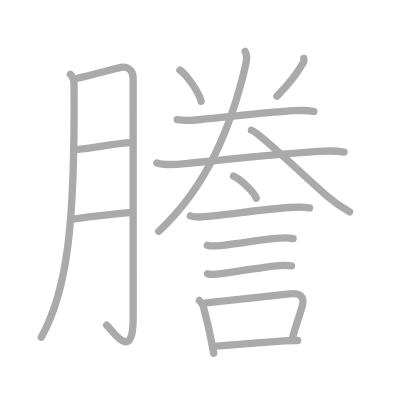
t = 0.00 s
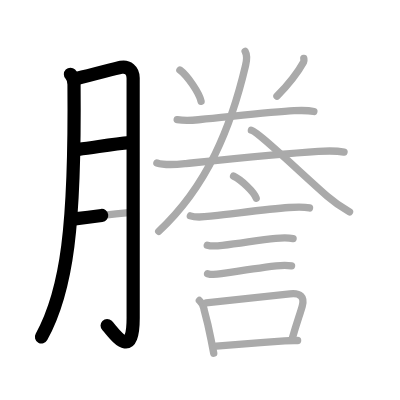
t = 3.50 s
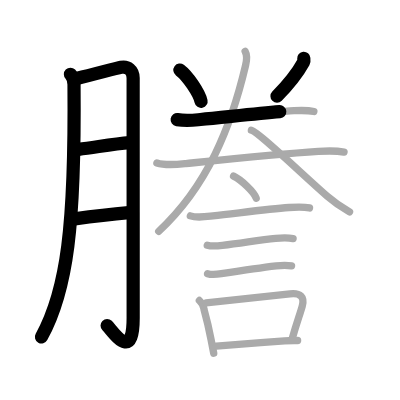
t = 6.75 s
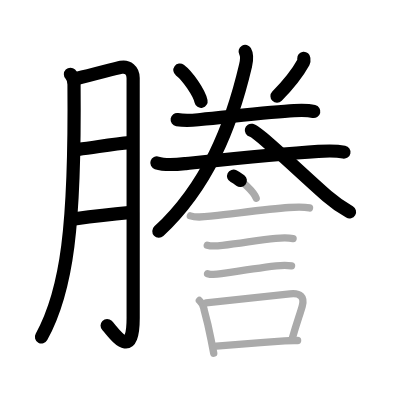
t = 10.25 s
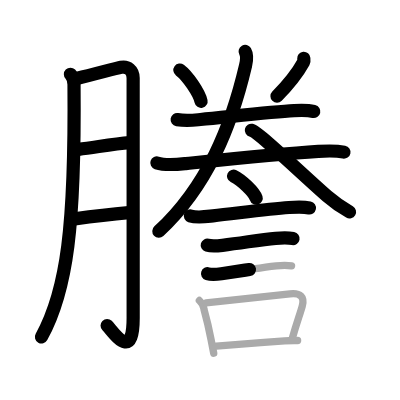
t = 13.50 s
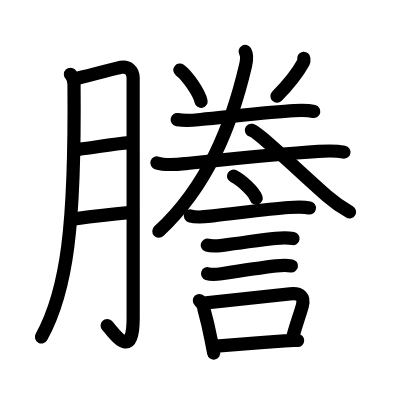
t = 17.00 s

The animated SVG that drew these frames (rendered in a browser with its animation timeline set to each time). Animation: 17 SMIL elements (animate=17); one cycle of 17.00 s.

<?xml version="1.0" standalone="no"?>
<!DOCTYPE svg PUBLIC "-//W3C//DTD SVG 1.1//EN"   "http://www.w3.org/Graphics/SVG/1.1/DTD/svg11.dtd">
<svg width="400px" height="400px"  version="1.1" xmlns="http://www.w3.org/2000/svg">
  <defs>
    <marker id="Triangle" viewBox="0 0 10 10" refX="0" refY="5" markerUnits="strokeWidth" markerWidth="3" style="stroke-opacity:0%;fill:#aaaaaa;" markerHeight="2" orient="auto">
      <path d="M 0 0 L 10 5 L 0 10 z" />
    </marker>
    
    <marker id="Arrow" viewBox="0 0 10 10" refX="5" refY="5" markerUnits="strokeWidth" markerWidth="1.8" style="stroke-opacity:0%;fill:#770000;" markerHeight="2" orient="auto">
      <path d="M 0 4 L 6 4 L 4 1 L 10 5 L 4 9 L 6 6 L 0 6 z" />
        <circle cx="5" cy="5" r="5" />
      </marker>
    
    <marker id="TriangleRed" viewBox="0 0 10 10" refX="0" refY="5" markerUnits="strokeWidth" markerWidth="3" style="stroke-opacity:0%;fill:#CC0000;" markerHeight="2" orient="auto">
      <path d="M 0 0 L 10 5 L 0 10 z" />
    </marker>
    
    <marker id="ArrowRed" viewBox="0 0 10 10" refX="5" refY="5" markerUnits="strokeWidth" markerWidth="1.8" style="stroke-opacity:0%;fill:#CC0000;" markerHeight="2" orient="auto">
      <path d="M 0 4 L 6 4 L 4 1 L 10 5 L 4 9 L 6 6 L 0 6 z" />
        <circle cx="5" cy="5" r="5" />
      </marker>
    
  </defs>
  
  <path style="fill:#ffffff; fill-opacity:100%; fill-rule:evenodd; stroke-width:0;" d="M 0 0 L 400px 0 L 400px 400px L 0 400px L 0 0" />

  <g transform="scale(3.6697247706422 3.6697247706422)">
<path style="fill:none; fill-opacity:0%; fill-rule:evenodd; stroke:#aaaaaa; stroke-opacity:100%; stroke-width: 1.5pt; stroke-linejoin:round; stroke-linecap:round;" d="M19.19 20.24c0.73 0.73 0.97 1.39 0.98 2.8c0.33 38.46-1.89 56.21-8.92 68.85"></path>
<path style="fill:none; fill-opacity:0%; fill-rule:evenodd; stroke:#aaaaaa; stroke-opacity:100%; stroke-width: 1.5pt; stroke-linejoin:round; stroke-linecap:round;" d="M21.15 21.31c4.47-1.06 10.41-2.68 11.85-2.96c1.74-0.35 3.28 0.78 3.28 2.92c0 3.23 0.01 46.97 0.01 65.3c0 12.61-5.54 3.55-7.21 2.04"></path>
<path style="fill:none; fill-opacity:0%; fill-rule:evenodd; stroke:#aaaaaa; stroke-opacity:100%; stroke-width: 1.5pt; stroke-linejoin:round; stroke-linecap:round;" d="M21.4 40.7c4.85-0.58 9.22-1.45 14.01-1.82"></path>
<path style="fill:none; fill-opacity:0%; fill-rule:evenodd; stroke:#aaaaaa; stroke-opacity:100%; stroke-width: 1.5pt; stroke-linejoin:round; stroke-linecap:round;" d="M20.35 59.65c4.65-0.65 9.9-1.28 14.73-1.7"></path>
<path style="fill:none; fill-opacity:0%; fill-rule:evenodd; stroke:#aaaaaa; stroke-opacity:100%; stroke-width: 1.5pt; stroke-linejoin:round; stroke-linecap:round;" d="M49.02 19.09c2.04 1.5 5.26 6.18 5.77 8.52"></path>
<path style="fill:none; fill-opacity:0%; fill-rule:evenodd; stroke:#aaaaaa; stroke-opacity:100%; stroke-width: 1.5pt; stroke-linejoin:round; stroke-linecap:round;" d="M82.78 15.89c0.02 0.25 0.14 0.68-0.04 1c-1.37 2.48-3.25 5.23-7.27 9.32"></path>
<path style="fill:none; fill-opacity:0%; fill-rule:evenodd; stroke:#aaaaaa; stroke-opacity:100%; stroke-width: 1.5pt; stroke-linejoin:round; stroke-linecap:round;" d="M48.28 32.6c2.59 0.4 4.41 0.15 6.35-0.03c7.12-0.66 19.38-2.09 25.5-2.41c1.76-0.09 3.66-0.17 5.4 0.23"></path>
<path style="fill:none; fill-opacity:0%; fill-rule:evenodd; stroke:#aaaaaa; stroke-opacity:100%; stroke-width: 1.5pt; stroke-linejoin:round; stroke-linecap:round;" d="M42.75 44.39c2.37 0.79 5.44 0.44 7.87 0.19c9.71-0.99 25.15-2.6 36.12-3.32c2.39-0.16 4.65-0.27 7.01 0.2"></path>
<path style="fill:none; fill-opacity:0%; fill-rule:evenodd; stroke:#aaaaaa; stroke-opacity:100%; stroke-width: 1.5pt; stroke-linejoin:round; stroke-linecap:round;" d="M66.8 14c0.57 1 0.43 2.53 0.12 3.84C63 34.5 56.5 50.75 43.25 63.04"></path>
<path style="fill:none; fill-opacity:0%; fill-rule:evenodd; stroke:#aaaaaa; stroke-opacity:100%; stroke-width: 1.5pt; stroke-linejoin:round; stroke-linecap:round;" d="M68.5 35.5c1.88 0.42 14.18 12.32 20.6 17.9c1.97 1.71 3.91 3.04 6.15 4.35"></path>
<path style="fill:none; fill-opacity:0%; fill-rule:evenodd; stroke:#aaaaaa; stroke-opacity:100%; stroke-width: 1.5pt; stroke-linejoin:round; stroke-linecap:round;" d="M63.65 48c2.18 1.06 5.62 4.35 6.16 6"></path>
<path style="fill:none; fill-opacity:0%; fill-rule:evenodd; stroke:#aaaaaa; stroke-opacity:100%; stroke-width: 1.5pt; stroke-linejoin:round; stroke-linecap:round;" d="M51.87 58.83c1.83 0.62 4.3 0.21 6.14 0c6.84-0.75 15.08-1.89 20.73-2.28c1.84-0.13 3.78-0.26 5.6 0.11"></path>
<path style="fill:none; fill-opacity:0%; fill-rule:evenodd; stroke:#aaaaaa; stroke-opacity:100%; stroke-width: 1.5pt; stroke-linejoin:round; stroke-linecap:round;" d="M56.48 66.81c1.24 0.36 2.87 0.18 4.14 0.04c5.54-0.62 10.06-1.53 14.5-1.9c1.53-0.13 3.23-0.22 4.75 0.05"></path>
<path style="fill:none; fill-opacity:0%; fill-rule:evenodd; stroke:#aaaaaa; stroke-opacity:100%; stroke-width: 1.5pt; stroke-linejoin:round; stroke-linecap:round;" d="M56.56 74.58c1.12 0.35 2.63 0.18 3.77 0c4.52-0.69 11.13-1.66 14.92-2.12c1.43-0.17 2.77-0.26 4.2 0"></path>
<path style="fill:none; fill-opacity:0%; fill-rule:evenodd; stroke:#aaaaaa; stroke-opacity:100%; stroke-width: 1.5pt; stroke-linejoin:round; stroke-linecap:round;" d="M54.33 81.89c0.7 0.7 1.21 1.37 1.25 2.37c0.61 2.21 1.3 4.94 1.93 8.24c0.25 1.32 0.5 2.59 0.73 3.75"></path>
<path style="fill:none; fill-opacity:0%; fill-rule:evenodd; stroke:#aaaaaa; stroke-opacity:100%; stroke-width: 1.5pt; stroke-linejoin:round; stroke-linecap:round;" d="M56.15 82.53c5.5-0.61 16.62-1.72 22.86-2.44c2.89-0.33 4.03 0.87 3.36 3.28c-0.7 2.53-1.42 4.17-2.69 8.76"></path>
<path style="fill:none; fill-opacity:0%; fill-rule:evenodd; stroke:#aaaaaa; stroke-opacity:100%; stroke-width: 1.5pt; stroke-linejoin:round; stroke-linecap:round;" d="M58.93 94.31c3.79-0.34 12.32-0.9 18.61-1.44c1.29-0.11 2.34-0.08 3.56-0.08"></path>

<path style="fill:none; fill-opacity:0%; fill-rule:evenodd; stroke:#000000; stroke-opacity:100%; stroke-width: 2.7pt; stroke-linejoin:round; stroke-linecap:round;" d="M19.19 20.24c0.73 0.73 0.97 1.39 0.98 2.8c0.33 38.46-1.89 56.21-8.92 68.85" pathLength="100" stroke-dashoffset="100" stroke-dasharray="100 105"><animate id="dashAnim1" attributeName="stroke-dashoffset" from="100" to="0" dur="1s" calcMode="linear" fill="freeze"/></path>
<path style="fill:none; fill-opacity:0%; fill-rule:evenodd; stroke:#000000; stroke-opacity:100%; stroke-width: 2.7pt; stroke-linejoin:round; stroke-linecap:round;" d="M21.15 21.31c4.47-1.06 10.41-2.68 11.85-2.96c1.74-0.35 3.28 0.78 3.28 2.92c0 3.23 0.01 46.97 0.01 65.3c0 12.61-5.54 3.55-7.21 2.04" pathLength="100" stroke-dashoffset="100" stroke-dasharray="100 105"><animate id="dashAnim2" attributeName="stroke-dashoffset" from="100" to="0" dur="1s" calcMode="linear" begin="dashAnim1.end" fill="freeze"/></path>
<path style="fill:none; fill-opacity:0%; fill-rule:evenodd; stroke:#000000; stroke-opacity:100%; stroke-width: 2.7pt; stroke-linejoin:round; stroke-linecap:round;" d="M21.4 40.7c4.85-0.58 9.22-1.45 14.01-1.82" pathLength="100" stroke-dashoffset="100" stroke-dasharray="100 105"><animate id="dashAnim3" attributeName="stroke-dashoffset" from="100" to="0" dur="1s" calcMode="linear" begin="dashAnim2.end" fill="freeze"/></path>
<path style="fill:none; fill-opacity:0%; fill-rule:evenodd; stroke:#000000; stroke-opacity:100%; stroke-width: 2.7pt; stroke-linejoin:round; stroke-linecap:round;" d="M20.35 59.65c4.65-0.65 9.9-1.28 14.73-1.7" pathLength="100" stroke-dashoffset="100" stroke-dasharray="100 105"><animate id="dashAnim4" attributeName="stroke-dashoffset" from="100" to="0" dur="1s" calcMode="linear" begin="dashAnim3.end" fill="freeze"/></path>
<path style="fill:none; fill-opacity:0%; fill-rule:evenodd; stroke:#000000; stroke-opacity:100%; stroke-width: 2.7pt; stroke-linejoin:round; stroke-linecap:round;" d="M49.02 19.09c2.04 1.5 5.26 6.18 5.77 8.52" pathLength="100" stroke-dashoffset="100" stroke-dasharray="100 105"><animate id="dashAnim5" attributeName="stroke-dashoffset" from="100" to="0" dur="1s" calcMode="linear" begin="dashAnim4.end" fill="freeze"/></path>
<path style="fill:none; fill-opacity:0%; fill-rule:evenodd; stroke:#000000; stroke-opacity:100%; stroke-width: 2.7pt; stroke-linejoin:round; stroke-linecap:round;" d="M82.78 15.89c0.02 0.25 0.14 0.68-0.04 1c-1.37 2.48-3.25 5.23-7.27 9.32" pathLength="100" stroke-dashoffset="100" stroke-dasharray="100 105"><animate id="dashAnim6" attributeName="stroke-dashoffset" from="100" to="0" dur="1s" calcMode="linear" begin="dashAnim5.end" fill="freeze"/></path>
<path style="fill:none; fill-opacity:0%; fill-rule:evenodd; stroke:#000000; stroke-opacity:100%; stroke-width: 2.7pt; stroke-linejoin:round; stroke-linecap:round;" d="M48.28 32.6c2.59 0.4 4.41 0.15 6.35-0.03c7.12-0.66 19.38-2.09 25.5-2.41c1.76-0.09 3.66-0.17 5.4 0.23" pathLength="100" stroke-dashoffset="100" stroke-dasharray="100 105"><animate id="dashAnim7" attributeName="stroke-dashoffset" from="100" to="0" dur="1s" calcMode="linear" begin="dashAnim6.end" fill="freeze"/></path>
<path style="fill:none; fill-opacity:0%; fill-rule:evenodd; stroke:#000000; stroke-opacity:100%; stroke-width: 2.7pt; stroke-linejoin:round; stroke-linecap:round;" d="M42.75 44.39c2.37 0.79 5.44 0.44 7.87 0.19c9.71-0.99 25.15-2.6 36.12-3.32c2.39-0.16 4.65-0.27 7.01 0.2" pathLength="100" stroke-dashoffset="100" stroke-dasharray="100 105"><animate id="dashAnim8" attributeName="stroke-dashoffset" from="100" to="0" dur="1s" calcMode="linear" begin="dashAnim7.end" fill="freeze"/></path>
<path style="fill:none; fill-opacity:0%; fill-rule:evenodd; stroke:#000000; stroke-opacity:100%; stroke-width: 2.7pt; stroke-linejoin:round; stroke-linecap:round;" d="M66.8 14c0.57 1 0.43 2.53 0.12 3.84C63 34.5 56.5 50.75 43.25 63.04" pathLength="100" stroke-dashoffset="100" stroke-dasharray="100 105"><animate id="dashAnim9" attributeName="stroke-dashoffset" from="100" to="0" dur="1s" calcMode="linear" begin="dashAnim8.end" fill="freeze"/></path>
<path style="fill:none; fill-opacity:0%; fill-rule:evenodd; stroke:#000000; stroke-opacity:100%; stroke-width: 2.7pt; stroke-linejoin:round; stroke-linecap:round;" d="M68.5 35.5c1.88 0.42 14.18 12.32 20.6 17.9c1.97 1.71 3.91 3.04 6.15 4.35" pathLength="100" stroke-dashoffset="100" stroke-dasharray="100 105"><animate id="dashAnim10" attributeName="stroke-dashoffset" from="100" to="0" dur="1s" calcMode="linear" begin="dashAnim9.end" fill="freeze"/></path>
<path style="fill:none; fill-opacity:0%; fill-rule:evenodd; stroke:#000000; stroke-opacity:100%; stroke-width: 2.7pt; stroke-linejoin:round; stroke-linecap:round;" d="M63.65 48c2.18 1.06 5.62 4.35 6.16 6" pathLength="100" stroke-dashoffset="100" stroke-dasharray="100 105"><animate id="dashAnim11" attributeName="stroke-dashoffset" from="100" to="0" dur="1s" calcMode="linear" begin="dashAnim10.end" fill="freeze"/></path>
<path style="fill:none; fill-opacity:0%; fill-rule:evenodd; stroke:#000000; stroke-opacity:100%; stroke-width: 2.7pt; stroke-linejoin:round; stroke-linecap:round;" d="M51.87 58.83c1.83 0.62 4.3 0.21 6.14 0c6.84-0.75 15.08-1.89 20.73-2.28c1.84-0.13 3.78-0.26 5.6 0.11" pathLength="100" stroke-dashoffset="100" stroke-dasharray="100 105"><animate id="dashAnim12" attributeName="stroke-dashoffset" from="100" to="0" dur="1s" calcMode="linear" begin="dashAnim11.end" fill="freeze"/></path>
<path style="fill:none; fill-opacity:0%; fill-rule:evenodd; stroke:#000000; stroke-opacity:100%; stroke-width: 2.7pt; stroke-linejoin:round; stroke-linecap:round;" d="M56.48 66.81c1.24 0.36 2.87 0.18 4.14 0.04c5.54-0.62 10.06-1.53 14.5-1.9c1.53-0.13 3.23-0.22 4.75 0.05" pathLength="100" stroke-dashoffset="100" stroke-dasharray="100 105"><animate id="dashAnim13" attributeName="stroke-dashoffset" from="100" to="0" dur="1s" calcMode="linear" begin="dashAnim12.end" fill="freeze"/></path>
<path style="fill:none; fill-opacity:0%; fill-rule:evenodd; stroke:#000000; stroke-opacity:100%; stroke-width: 2.7pt; stroke-linejoin:round; stroke-linecap:round;" d="M56.56 74.58c1.12 0.35 2.63 0.18 3.77 0c4.52-0.69 11.13-1.66 14.92-2.12c1.43-0.17 2.77-0.26 4.2 0" pathLength="100" stroke-dashoffset="100" stroke-dasharray="100 105"><animate id="dashAnim14" attributeName="stroke-dashoffset" from="100" to="0" dur="1s" calcMode="linear" begin="dashAnim13.end" fill="freeze"/></path>
<path style="fill:none; fill-opacity:0%; fill-rule:evenodd; stroke:#000000; stroke-opacity:100%; stroke-width: 2.7pt; stroke-linejoin:round; stroke-linecap:round;" d="M54.33 81.89c0.7 0.7 1.21 1.37 1.25 2.37c0.61 2.21 1.3 4.94 1.93 8.24c0.25 1.32 0.5 2.59 0.73 3.75" pathLength="100" stroke-dashoffset="100" stroke-dasharray="100 105"><animate id="dashAnim15" attributeName="stroke-dashoffset" from="100" to="0" dur="1s" calcMode="linear" begin="dashAnim14.end" fill="freeze"/></path>
<path style="fill:none; fill-opacity:0%; fill-rule:evenodd; stroke:#000000; stroke-opacity:100%; stroke-width: 2.7pt; stroke-linejoin:round; stroke-linecap:round;" d="M56.15 82.53c5.5-0.61 16.62-1.72 22.86-2.44c2.89-0.33 4.03 0.87 3.36 3.28c-0.7 2.53-1.42 4.17-2.69 8.76" pathLength="100" stroke-dashoffset="100" stroke-dasharray="100 105"><animate id="dashAnim16" attributeName="stroke-dashoffset" from="100" to="0" dur="1s" calcMode="linear" begin="dashAnim15.end" fill="freeze"/></path>
<path style="fill:none; fill-opacity:0%; fill-rule:evenodd; stroke:#000000; stroke-opacity:100%; stroke-width: 2.7pt; stroke-linejoin:round; stroke-linecap:round;" d="M58.93 94.31c3.79-0.34 12.32-0.9 18.61-1.44c1.29-0.11 2.34-0.08 3.56-0.08" pathLength="100" stroke-dashoffset="100" stroke-dasharray="100 105"><animate id="dashAnim17" attributeName="stroke-dashoffset" from="100" to="0" dur="1s" calcMode="linear" begin="dashAnim16.end" fill="freeze"/></path>

</g>

</svg>  
          
